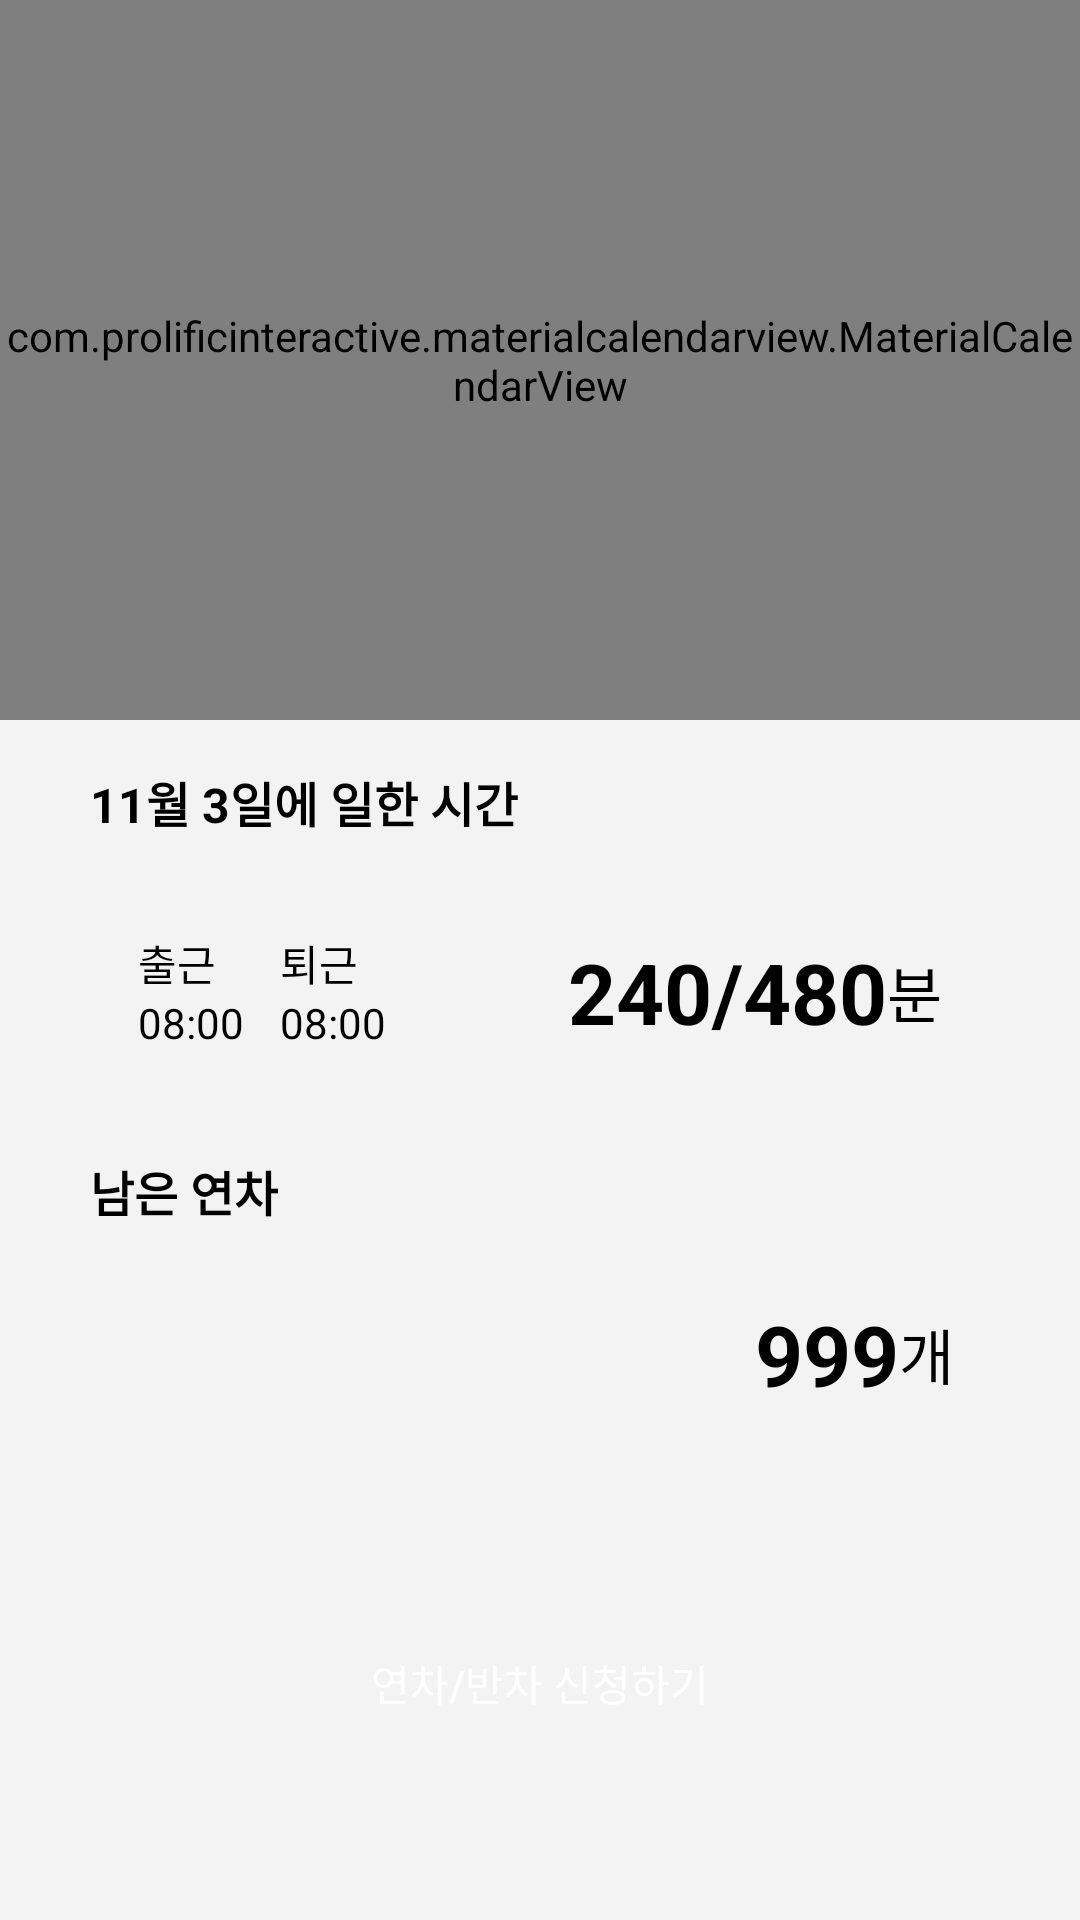

This screen was rendered from an Android layout file. Write that file and the resources it references.
<!-- AndroidManifest.xml: application theme Theme.MaidasApp7 -->
<!-- res/layout/fragment_user_calender.xml -->
<?xml version="1.0" encoding="utf-8"?>
<layout xmlns:android="http://schemas.android.com/apk/res/android"
    xmlns:app="http://schemas.android.com/apk/res-auto"
    xmlns:tools="http://schemas.android.com/tools">

    <androidx.constraintlayout.widget.ConstraintLayout
        android:layout_width="match_parent"
        android:layout_height="match_parent"
        tools:ignore="MissingConstraints">

        <com.prolificinteractive.materialcalendarview.MaterialCalendarView
            android:id="@+id/calendarUserCalendar"
            android:layout_width="0dp"
            android:layout_height="0dp"
            app:layout_constraintBottom_toTopOf="@id/layoutUserCalendarContainer"
            app:layout_constraintEnd_toEndOf="parent"
            app:layout_constraintStart_toStartOf="parent"
            app:layout_constraintTop_toTopOf="parent"
            app:mcv_selectionColor="@color/highlight_secondary" />

        <androidx.constraintlayout.widget.ConstraintLayout
            android:id="@+id/layoutUserCalendarContainer"
            android:layout_width="match_parent"
            android:layout_height="400dp"
            android:background="@color/Gray_back"
            app:layout_constraintBottom_toBottomOf="parent"
            app:layout_constraintEnd_toEndOf="parent"
            app:layout_constraintStart_toStartOf="parent">

            <TextView
                android:id="@+id/textView4"
                android:layout_width="wrap_content"
                android:layout_height="wrap_content"
                android:layout_marginBottom="12dp"
                android:text="남은 연차"
                android:textColor="@color/black"
                android:textSize="16dp"
                android:textStyle="bold"
                app:layout_constraintBottom_toTopOf="@id/layoutUserCalendarAnnualInformation"
                app:layout_constraintStart_toStartOf="@id/layoutUserCalendarAnnualInformation" />

            <androidx.constraintlayout.widget.ConstraintLayout
                android:id="@+id/layoutUserCalendarStampInformation"
                android:layout_width="300dp"
                android:layout_height="wrap_content"
                android:background="@drawable/background_round_white"
                android:padding="16dp"
                app:layout_constraintBottom_toTopOf="@id/layoutUserCalendarAnnualInformation"
                app:layout_constraintEnd_toEndOf="parent"
                app:layout_constraintStart_toStartOf="parent"
                app:layout_constraintTop_toTopOf="parent">

                <TextView
                    android:id="@+id/textView1"
                    android:layout_width="wrap_content"
                    android:layout_height="wrap_content"
                    android:text="출근"
                    android:textColor="@color/black"
                    android:textSize="14sp"
                    app:layout_constraintStart_toStartOf="parent"
                    app:layout_constraintTop_toTopOf="parent" />

                <TextView
                    android:id="@+id/tvUserCalendarTotalTime"
                    android:layout_width="wrap_content"
                    android:layout_height="wrap_content"
                    android:text="240/480"
                    android:textColor="@color/black"
                    android:textSize="28sp"
                    android:textStyle="bold"
                    app:layout_constraintBottom_toBottomOf="parent"
                    app:layout_constraintEnd_toStartOf="@id/textView9"
                    app:layout_constraintTop_toTopOf="parent" />

                <TextView
                    android:id="@+id/textView9"
                    android:layout_width="wrap_content"
                    android:layout_height="wrap_content"
                    android:text="분"
                    android:textColor="@color/black"
                    android:textSize="20sp"
                    app:layout_constraintBottom_toBottomOf="parent"
                    app:layout_constraintEnd_toEndOf="parent"
                    app:layout_constraintTop_toTopOf="parent" />

                <TextView
                    android:id="@+id/tvUserCalendarStartOfWorkStampTime"
                    android:layout_width="wrap_content"
                    android:layout_height="wrap_content"
                    android:text="08:00"
                    android:textColor="@color/black"
                    android:textSize="14sp"
                    app:layout_constraintStart_toStartOf="@id/textView1"
                    app:layout_constraintTop_toBottomOf="@id/textView1" />

                <TextView
                    android:id="@+id/textView2"
                    android:layout_width="wrap_content"
                    android:layout_height="wrap_content"
                    android:text="퇴근"
                    android:textColor="@color/black"
                    android:textSize="14sp"
                    app:layout_constraintBottom_toTopOf="@id/tvUserCalendarEndOfWorkStampTime"
                    app:layout_constraintStart_toStartOf="@id/tvUserCalendarEndOfWorkStampTime" />

                <TextView
                    android:id="@+id/tvUserCalendarEndOfWorkStampTime"
                    android:layout_width="wrap_content"
                    android:layout_height="wrap_content"
                    android:layout_marginStart="12dp"
                    android:text="08:00"
                    android:textColor="@color/black"
                    android:textSize="14sp"
                    app:layout_constraintBottom_toBottomOf="@id/tvUserCalendarStartOfWorkStampTime"
                    app:layout_constraintStart_toEndOf="@id/tvUserCalendarStartOfWorkStampTime"
                    app:layout_constraintTop_toTopOf="@id/tvUserCalendarStartOfWorkStampTime" />
            </androidx.constraintlayout.widget.ConstraintLayout>

            <androidx.constraintlayout.widget.ConstraintLayout
                android:id="@+id/layoutUserCalendarAnnualInformation"
                android:layout_width="300dp"
                android:layout_height="wrap_content"
                android:background="@drawable/background_round_white"
                android:padding="12dp"
                app:layout_constraintBottom_toTopOf="@id/btnUserCalendarApplyVacation"
                app:layout_constraintEnd_toEndOf="parent"
                app:layout_constraintStart_toStartOf="parent"
                app:layout_constraintTop_toBottomOf="@id/layoutUserCalendarStampInformation">

                <TextView
                    android:id="@+id/tvUserCalendarAnnualLeft"
                    android:layout_width="50dp"
                    android:layout_height="wrap_content"
                    android:gravity="right"
                    android:text="999"
                    android:textColor="@color/black"
                    android:textSize="28sp"
                    android:textStyle="bold"
                    app:layout_constraintBottom_toBottomOf="parent"
                    app:layout_constraintEnd_toStartOf="@id/textview5"
                    app:layout_constraintTop_toTopOf="parent" />

                <TextView
                    android:id="@+id/textview5"
                    android:layout_width="wrap_content"
                    android:layout_height="wrap_content"
                    android:text="개"
                    android:textColor="@color/black"
                    android:textSize="20sp"

                    app:layout_constraintBottom_toBottomOf="parent"
                    app:layout_constraintEnd_toEndOf="parent"
                    app:layout_constraintTop_toTopOf="parent"
                    tools:layout_editor_absoluteX="245dp"
                    tools:layout_editor_absoluteY="11dp" />


            </androidx.constraintlayout.widget.ConstraintLayout>

            <TextView
                android:id="@+id/textView3"
                android:layout_width="wrap_content"
                android:layout_height="wrap_content"
                android:text="11월 3일에 일한 시간"
                android:textColor="@color/black"
                android:textSize="16dp"
                android:textStyle="bold"
                app:layout_constraintBottom_toTopOf="@id/layoutUserCalendarStampInformation"
                app:layout_constraintStart_toStartOf="@id/layoutUserCalendarStampInformation"
                app:layout_constraintTop_toTopOf="parent" />

            <androidx.appcompat.widget.AppCompatButton
                android:id="@+id/btnUserCalendarApplyVacation"
                android:layout_width="300dp"
                android:layout_height="49dp"
                android:background="@drawable/background_btn_primary"
                android:text="연차/반차 신청하기"
                android:textColor="@color/white"
                app:layout_constraintBottom_toBottomOf="parent"
                app:layout_constraintEnd_toEndOf="parent"
                app:layout_constraintStart_toStartOf="parent"
                app:layout_constraintTop_toBottomOf="@id/layoutUserCalendarAnnualInformation"
                tools:layout_editor_absoluteX="64dp"
                tools:layout_editor_absoluteY="308dp" />
        </androidx.constraintlayout.widget.ConstraintLayout>
    </androidx.constraintlayout.widget.ConstraintLayout>

</layout>
<!-- resources referenced by this layout -->
<resources>
  <color name="Gray_back">#F3F3F3</color>
  <color name="black">#FF000000</color>
  <color name="highlight_secondary">#558FFF</color>
  <color name="white">#FFFFFFFF</color>
  <style name="Theme.MaidasApp7" parent="Theme.MaterialComponents.Light.NoActionBar">
          
          <item name="colorPrimary">@color/purple_500</item>
          <item name="colorPrimaryVariant">@color/purple_700</item>
          <item name="colorOnPrimary">@color/white</item>
          
          <item name="colorSecondary">@color/teal_200</item>
          <item name="colorSecondaryVariant">@color/teal_700</item>
          <item name="colorOnSecondary">@color/black</item>
          
          <item name="android:statusBarColor">@android:color/darker_gray</item>
          
      </style>
  <color name="purple_500">#FF6200EE</color>
  <color name="purple_700">#FF3700B3</color>
  <color name="teal_200">#FF03DAC5</color>
  <color name="teal_700">#FF018786</color>
</resources>
